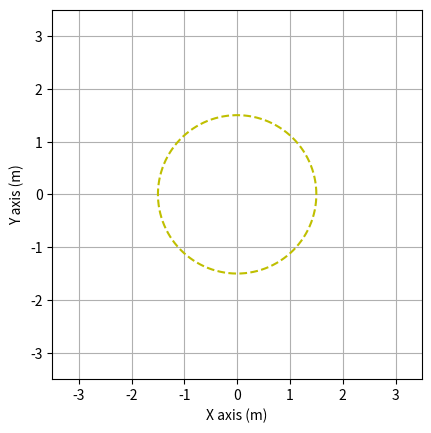

Recreate this plot in Python.
import numpy as np
import matplotlib.pyplot as plt
from matplotlib.animation import FuncAnimation

l1 = 1
l2 = 1
l3 = 1

def jaco_3(th1, th2, th3):
    J = np.array([[-l1 * np.sin(th1) - l2 * np.sin(th2 + th1)- l3 * np.sin(th3 + th2+ th1),
                   -l2 * np.sin(th2 + th1) - l3 * np.sin(th3+ th2+ th1),
                   -l3 * np.sin(th1+th2+th3)],
                  [l1 * np.cos(th1) + l2* np.cos(th2 + th1) + l3 * np.cos(th3 + th2 + th1),
                   l2 * np.cos(th2 + th1) + l3 *np.cos(th3 + th2 + th1),
                   l3 * np.cos(th1 + th2 + th3)]])
    return J

def inv_kin(x, y, phi):
    # Calculate the distance from the origin to the end effector position
    r = np.sqrt(x**2 + y**2)
    print(r)
    # Calculate the angles using the law of cosines
    cos_theta3 = (r**2 - l2**2 - l3**2) / (2 * l2 * l3)
    theta3 = np.arccos(cos_theta3)

    #phi = np.arctan2(y, x)

    cos_alpha = (r**2 + l2**2 - l3**2) / (2 * r * l2)
    alpha = np.arccos(cos_alpha)

    # Calculate joint angles
    theta1 = phi - alpha
    theta2 = np.arctan2(y - l1 * np.sin(theta1), x - l1 * np.cos(theta1)) - theta1

    return theta1, theta2, theta3

def fwd_kin3(q):
    x = l1 * np.cos(q[0]) + l2 * np.cos(q[0] + q[1]) + l3 * np.cos(q[0] + q[1] + q[2])
    y = l1 * np.sin(q[0]) + l2 * np.sin(q[0] + q[1]) + l3 * np.sin(q[0] + q[1] + q[2])
    return x, y

def animate_3r(q, xt, yt):
    fig, ax = plt.subplots()
    ax.plot(xt, yt, '--y')

    line, = ax.plot([], [], 'k', linewidth=2)
    point, = ax.plot([], [], 'ok', markersize=8)

    def init():
        line.set_data([], [])
        point.set_data([], [])
        return line, point
    
    def update(frame):
        theta1 = q[0, frame]
        theta2 = q[1, frame]
        theta3 = q[2, frame]

        H01 = np.array([[np.cos(theta1), -np.sin(theta1), 0, l1*np.cos(theta1)],
                        [np.sin(theta1), np.cos(theta1), 0, l1*np.sin(theta1)],
                        [0, 0, 1, 0],
                        [0, 0, 0, 1]])

        H12 = np.array([[np.cos(theta2), -np.sin(theta2), 0, l2*np.cos(theta2)],
                        [np.sin(theta2), np.cos(theta2), 0, l2*np.sin(theta2)],
                        [0, 0, 1, 0],
                        [0, 0, 0, 1]])

        H23 = np.array([[np.cos(theta3), -np.sin(theta3), 0, l3*np.cos(theta3)],
                        [np.sin(theta3), np.cos(theta3), 0, l3*np.sin(theta3)],
                        [0, 0, 1, 0],
                        [0, 0, 0, 1]])

        H02 = np.dot(H01, H12)
        H03 = np.dot(H02, H23)

        P1 = H01[:2, 3]
        P2 = H02[:2, 3]
        P3 = H03[:2, 3]
        
        line.set_data([0, P1[0], P2[0], P3[0]], [0, P1[1], P2[1], P3[1]])
        point.set_data(P3[0], P3[1])

        return line, point

    ani = FuncAnimation(fig, update, frames=len(q[0]), init_func=init, blit=True, interval = 0.00000000001)
    plt.xlim(-3.5, 3.5)
    plt.ylim(-3.5, 3.5)
    plt.gca().set_aspect('equal', adjustable='box')
    plt.grid(True)
    plt.xlabel('X axis (m)')
    plt.ylabel('Y axis (m)')
    plt.show()

# Generate a circular trajectory
dt = 1/1000
t = np.arange(0, 12+dt, dt)
radius = 1.5
theta_circle = np.linspace(0, 2 * np.pi, len(t))
x_circle = radius * np.cos(theta_circle)
y_circle = radius * np.sin(theta_circle)

# Scale the circle trajectory and set the manipulator's starting position
x = x_circle
y = y_circle
dx = np.diff(x) / dt
dy = np.diff(y) / dt
v = np.array([dx, dy])

q = np.zeros((3, len(t)))
q[:, 0] = np.array(inv_kin(1.5, 0, np.pi/16))
#q[:, 0] = [0,0,0]
print(q[:, 0])


for k in range(len(t)-1):
    th1, th2, th3 = q[:, k]
    J = jaco_3(th1, th2, th3)
    q[:, k+1] = q[:, k] + 1 * np.linalg.pinv(J) @ v[:, k] * dt

# Animation
animate_3r(q, x, y)

